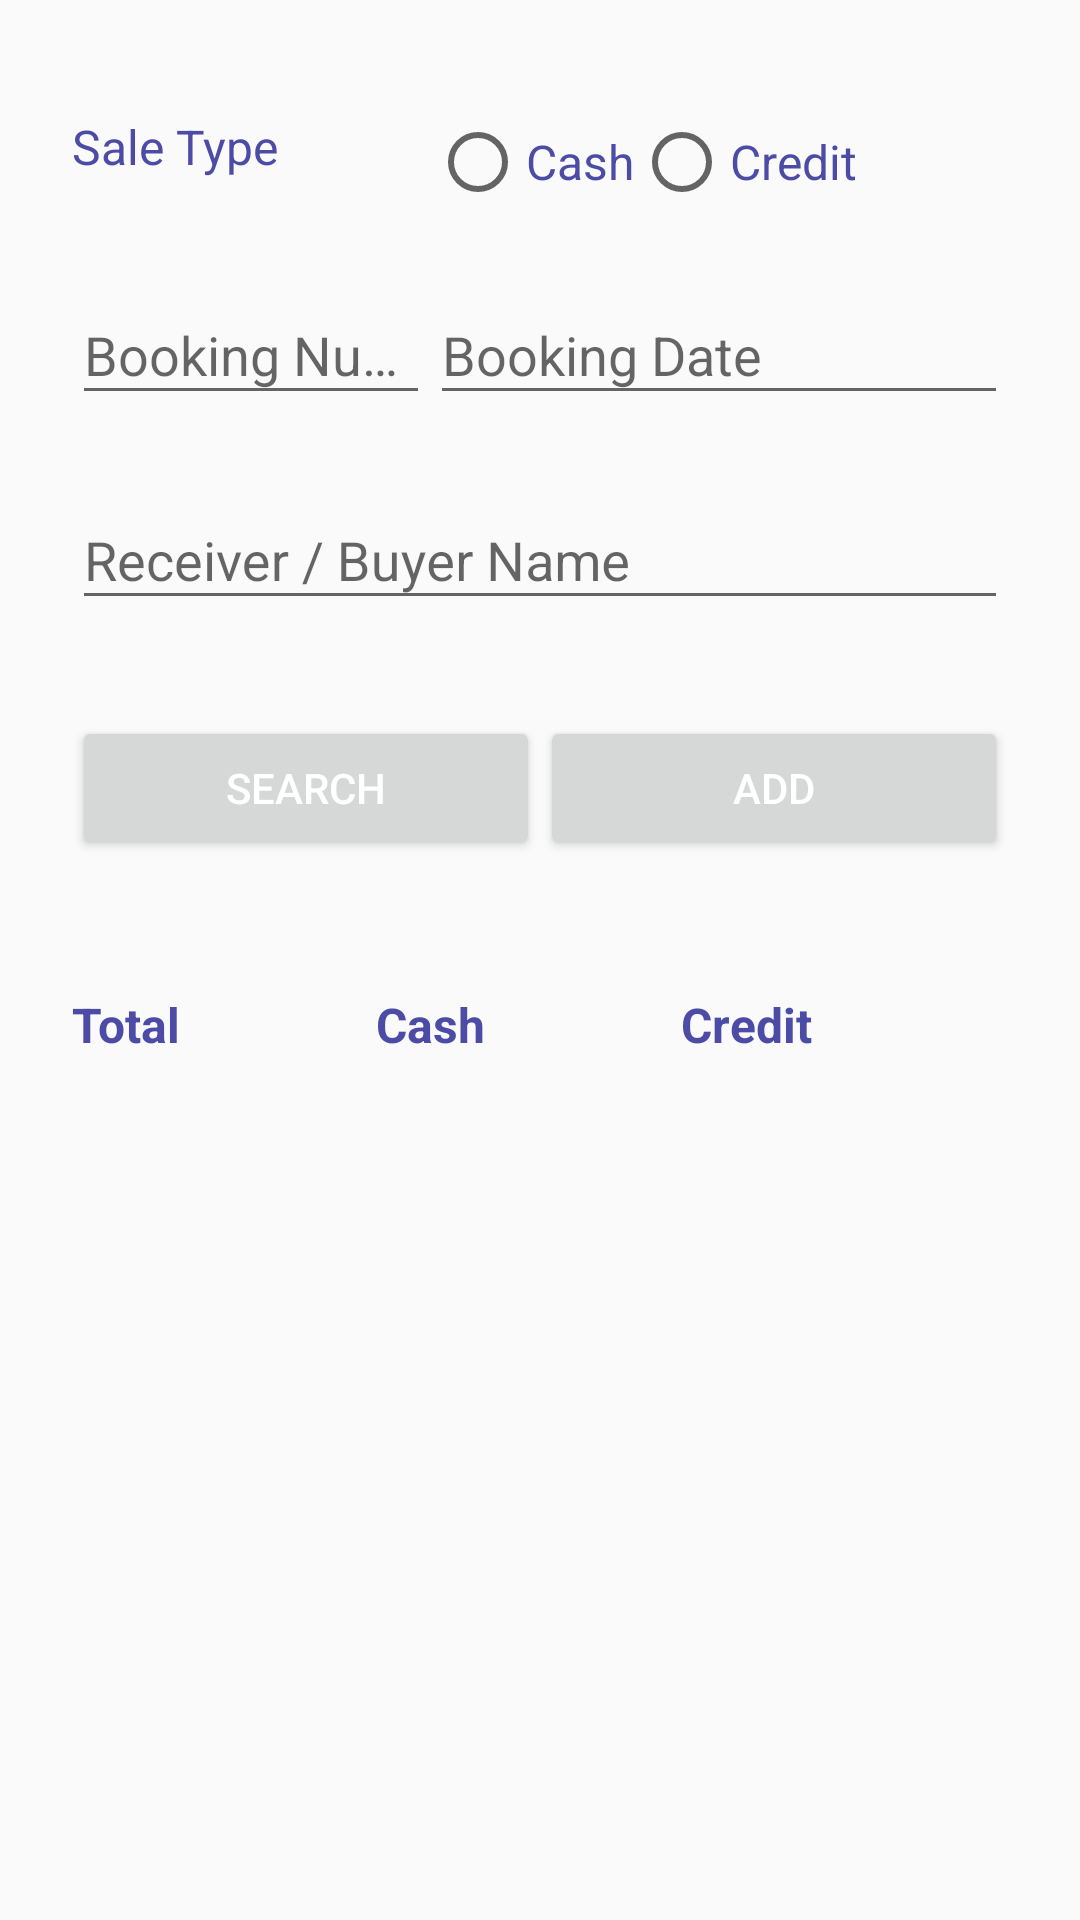

The Android layout XML behind this screen, and the referenced resources:
<!-- AndroidManifest.xml: application theme AppTheme -->
<!-- res/layout/fragment_credit_search.xml -->
<?xml version="1.0" encoding="utf-8"?>
<ScrollView xmlns:android="http://schemas.android.com/apk/res/android"
    android:layout_width="fill_parent"
    android:layout_height="fill_parent"
    android:fitsSystemWindows="true">

    <LinearLayout
        android:orientation="vertical"
        android:layout_width="match_parent"
        android:layout_height="wrap_content"
        android:paddingTop="30dp"
        android:paddingLeft="24dp"
        android:paddingRight="24dp">

        <TableLayout
            android:layout_width="match_parent"
            android:layout_height="match_parent"
            android:shrinkColumns="*"
            android:stretchColumns="*">
			
			<TableRow
                android:layout_width="fill_parent"
                android:layout_height="fill_parent"
                android:layout_marginBottom="8dp"
                android:layout_marginTop="8dp">

                <TextView
                    android:layout_width="wrap_content"
                    android:layout_height="wrap_content"
                    android:textSize="16dp"
                    android:textColor="@color/primary_dark"
                    android:text="Sale Type"/>

                <RadioGroup xmlns:android="http://schemas.android.com/apk/res/android"
					android:id="@+id/saleType"
                    android:layout_width="fill_parent"
                    android:layout_height="wrap_content"
                    android:orientation="horizontal">

                    <RadioButton
                        android:id="@+id/radio_cash"
                        android:layout_width="wrap_content"
                        android:layout_height="wrap_content"
                        android:text="Cash"
                        android:textSize="16dp"
                        android:textColor="@color/primary_dark"/>

                    <RadioButton
                        android:id="@+id/radio_credit"
                        android:layout_width="wrap_content"
                        android:layout_height="wrap_content"
                        android:text="Credit"
                        android:textSize="16dp"
                        android:textColor="@color/primary_dark"/>
                </RadioGroup>

            </TableRow>

            <TableRow
                android:layout_width="fill_parent"
                android:layout_height="fill_parent">

                <android.support.design.widget.TextInputLayout
                    android:layout_width="match_parent"
                    android:layout_height="wrap_content"
                    android:layout_marginBottom="8dp"
                    android:layout_marginTop="8dp">

                    <EditText
                        android:id="@+id/input_bookingNo"
                        android:layout_width="match_parent"
                        android:layout_height="wrap_content"
                        android:hint="Booking Number"
                        android:inputType="textCapCharacters" />
                </android.support.design.widget.TextInputLayout>

                <android.support.design.widget.TextInputLayout
                    android:layout_width="match_parent"
                    android:layout_height="wrap_content"
                    android:layout_marginBottom="8dp"
                    android:layout_marginTop="8dp">

                    <EditText
                        android:id="@+id/input_bookingDate"
                        android:layout_width="match_parent"
                        android:layout_height="wrap_content"
                        android:hint="Booking Date"
                        android:inputType="text" />
                </android.support.design.widget.TextInputLayout>
            </TableRow>

            <TableRow
                android:layout_width="fill_parent"
                android:layout_height="fill_parent">

                <android.support.design.widget.TextInputLayout
                    android:layout_width="match_parent"
                    android:layout_height="wrap_content"
                    android:layout_marginBottom="8dp"
                    android:layout_marginTop="8dp"
                    android:layout_span="2">

                    <EditText
                        android:id="@+id/input_receiverName"
                        android:layout_width="match_parent"
                        android:layout_height="wrap_content"
                        android:hint="Receiver / Buyer Name"
                        android:inputType="textPersonName" />
                </android.support.design.widget.TextInputLayout>
            </TableRow>

            
        </TableLayout>


        <TableLayout
            android:id="@+id/tbl_actions"
            android:layout_width="match_parent"
            android:layout_height="match_parent"
            android:shrinkColumns="*"
            android:stretchColumns="*">

            <TableRow
                android:layout_width="fill_parent"
                android:layout_height="fill_parent">
                <android.support.v7.widget.AppCompatButton
                    android:id="@+id/btn_search"
                    android:layout_width="fill_parent"
                    android:layout_height="wrap_content"
                    android:layout_marginTop="24dp"
                    android:layout_marginBottom="24dp"
                    android:padding="12dp"
                    android:textColor="@color/white"
                    android:text="Search"/>
					
				<android.support.v7.widget.AppCompatButton
                    android:id="@+id/btn_add"
                    android:layout_width="fill_parent"
                    android:layout_height="wrap_content"
                    android:layout_marginTop="24dp"
                    android:layout_marginBottom="24dp"
                    android:padding="12dp"
                    android:textColor="@color/white"
                    android:text="Add"/>
            </TableRow>

        </TableLayout>

        <TableLayout
            android:id="@+id/tbl_total"
            android:layout_width="match_parent"
            android:layout_height="match_parent"
            android:shrinkColumns="*"
            android:stretchColumns="*">

            <TableRow
                android:layout_width="fill_parent"
                android:layout_height="fill_parent">

                <TextView
                    android:layout_width="wrap_content"
                    android:layout_height="wrap_content"
                    android:textStyle="bold"
                    android:textSize="16dp"
                    android:textColor="@color/primary_dark"
                    android:paddingTop="20dp"
                    android:text="Total"/>

                <TextView
                    android:id="@+id/input_total"
                    android:layout_width="wrap_content"
                    android:layout_height="wrap_content" />
					
				<TextView
                    android:layout_width="wrap_content"
                    android:layout_height="wrap_content"
                    android:textStyle="bold"
                    android:textSize="16dp"
                    android:textColor="@color/primary_dark"
                    android:paddingTop="20dp"
                    android:text="Cash"/>

                <TextView
                    android:id="@+id/input_cash"
                    android:layout_width="wrap_content"
                    android:layout_height="wrap_content" />

                <TextView
                    android:layout_width="wrap_content"
                    android:layout_height="wrap_content"
                    android:textStyle="bold"
                    android:textSize="16dp"
                    android:textColor="@color/primary_dark"
                    android:paddingTop="20dp"
                    android:text="Credit"/>

                <TextView
                    android:id="@+id/input_credit"
                    android:layout_width="wrap_content"
                    android:layout_height="wrap_content" />

            </TableRow>
        </TableLayout>
        <TableLayout
            android:id="@+id/tbl_credits"
            android:layout_width="match_parent"
            android:layout_height="match_parent"
            android:padding="1dp"
            android:shrinkColumns="1"
            android:stretchColumns="*"
            android:gravity="center_horizontal"/>

    </LinearLayout>

</ScrollView>
<!-- resources referenced by this layout -->
<resources>
  <color name="primary_dark">#4c4ca6</color>
  <color name="white">#FFFFFF</color>
  <style name="AppTheme" parent="Theme.AppCompat.Light.DarkActionBar">
          <item name="android:textColor">@color/white</item>
      </style>
</resources>
